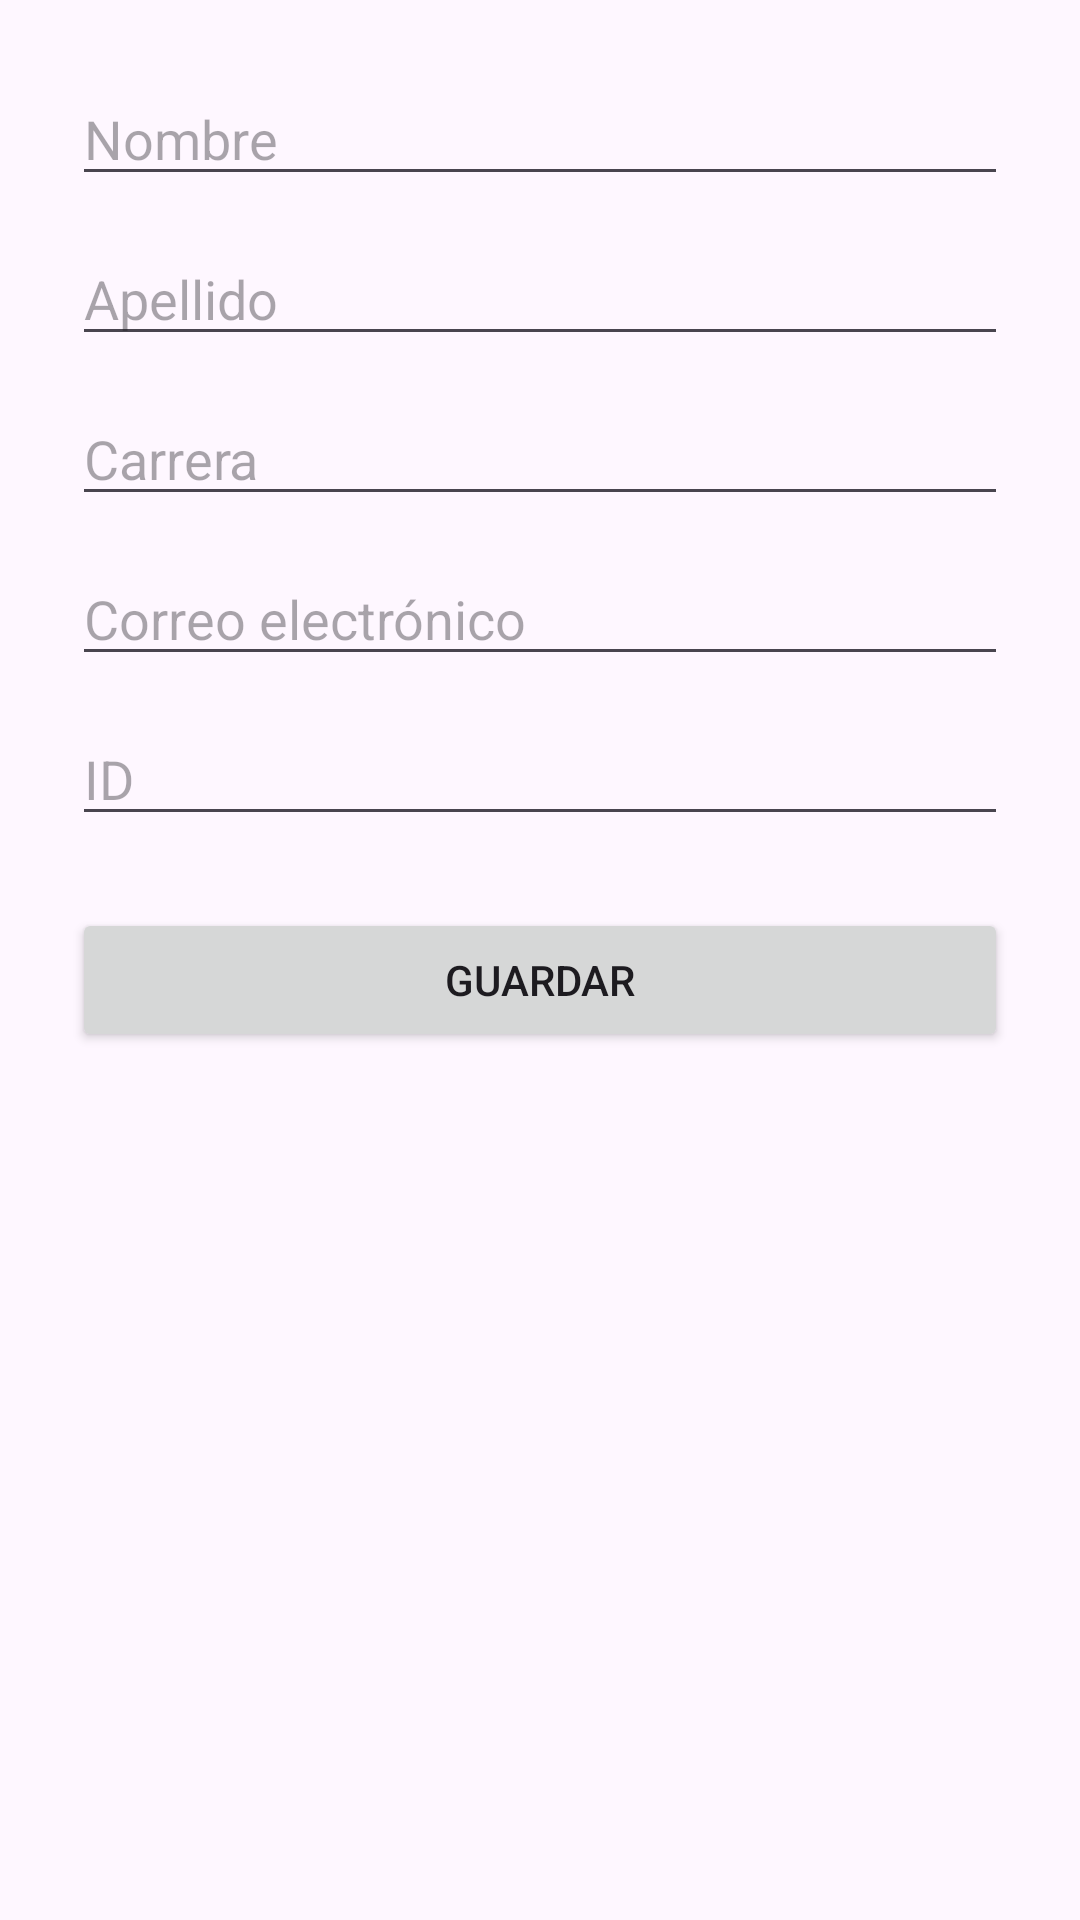

Write the Android layout XML for this screen, with the resource values it uses.
<!-- AndroidManifest.xml: application theme Theme.Examen2_GarciaCarlosDamian -->
<!-- res/layout/activity_editar_alumno.xml -->
<?xml version="1.0" encoding="utf-8"?>
<ScrollView xmlns:android="http://schemas.android.com/apk/res/android"
    android:layout_width="match_parent"
    android:layout_height="match_parent"
    android:padding="24dp">

    <LinearLayout
        android:orientation="vertical"
        android:layout_width="match_parent"
        android:layout_height="wrap_content">

        <EditText
            android:id="@+id/editNombre"
            android:hint="Nombre"
            android:layout_width="match_parent"
            android:layout_height="wrap_content" />

        <EditText
            android:id="@+id/editApellido"
            android:hint="Apellido"
            android:layout_width="match_parent"
            android:layout_height="wrap_content"
            android:layout_marginTop="12dp"/>

        <EditText
            android:id="@+id/editCarrera"
            android:hint="Carrera"
            android:layout_width="match_parent"
            android:layout_height="wrap_content"
            android:layout_marginTop="12dp"/>

        <EditText
            android:id="@+id/editCorreo"
            android:hint="Correo electrónico"
            android:inputType="textEmailAddress"
            android:layout_width="match_parent"
            android:layout_height="wrap_content"
            android:layout_marginTop="12dp"/>

        <EditText
            android:id="@+id/editId"
            android:hint="ID"
            android:inputType="text"
            android:layout_width="match_parent"
            android:layout_height="wrap_content"
            android:layout_marginTop="12dp"/>

        <Button
            android:id="@+id/btnGuardar"
            android:text="Guardar"
            android:layout_width="match_parent"
            android:layout_height="wrap_content"
            android:layout_marginTop="24dp"/>
    </LinearLayout>
</ScrollView>
<!-- resources referenced by this layout -->
<resources>
  <style name="Theme.Examen2_GarciaCarlosDamian" parent="Base.Theme.Examen2_GarciaCarlosDamian" />
  <style name="Base.Theme.Examen2_GarciaCarlosDamian" parent="Theme.Material3.DayNight.NoActionBar">
          
          
      </style>
</resources>
